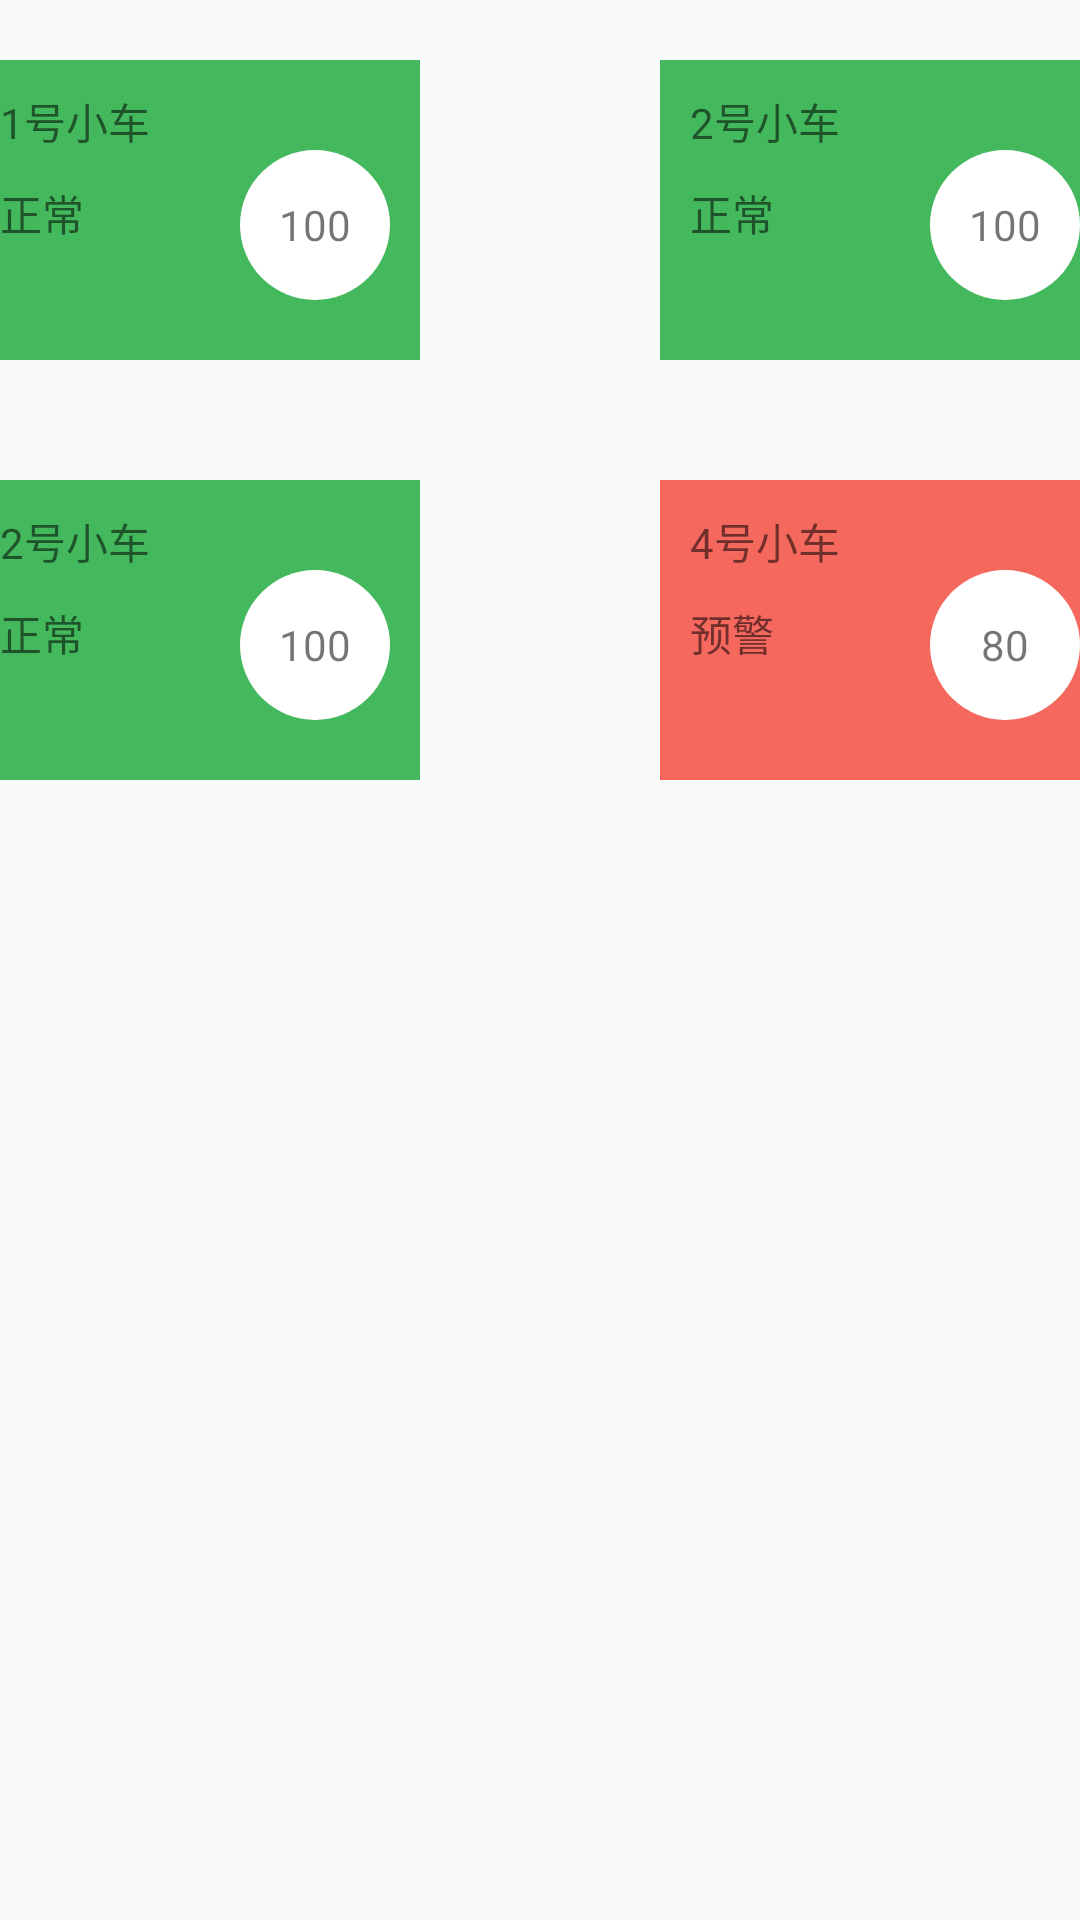

Here is an Android app screen rendered from its layout file. Give the layout XML and the strings, colors and styles it references.
<!-- AndroidManifest.xml: application theme AppTheme -->
<!-- res/layout/pro7_mybalance.xml -->
<?xml version="1.0" encoding="utf-8"?>


<LinearLayout android:layout_width="match_parent"
    android:layout_height="match_parent"
    android:orientation="vertical"
    xmlns:android="http://schemas.android.com/apk/res/android">



    <LinearLayout
        android:layout_width="match_parent"
        android:layout_height="wrap_content"
        android:gravity="center">
        <LinearLayout
            android:id="@+id/ll_pro7_balance_show1"
            android:layout_width="150dp"
            android:layout_height="100dp"
            android:background="#D01CAA3A"
            android:layout_margin="20dp"
            android:onClick="dosubmit3">
            <LinearLayout
                android:layout_width="wrap_content"
                android:layout_height="wrap_content"
                android:orientation="vertical">
                <TextView

                    android:layout_width="wrap_content"
                    android:layout_height="wrap_content"
                    android:text="1号小车"
                    android:layout_margin="10dp"/>
                <TextView
                    android:id="@+id/txt_pro7_balance_show1"
                    android:layout_width="wrap_content"
                    android:layout_height="wrap_content"
                    android:text="正常"
                    android:layout_marginLeft="10dp"/>
            </LinearLayout>



            <TextView
                android:id="@+id/txt_pro7_balance_write1"
                android:layout_width="wrap_content"
                android:layout_height="wrap_content"
                android:background="@drawable/shape_oval_white"
                android:layout_gravity="bottom"
                android:layout_marginLeft="20dp"
                android:text="100"
                android:gravity="center"
                android:layout_marginBottom="10dp"/>
        </LinearLayout>

        <View
            android:layout_width="40dp"
            android:layout_height="0dp" />



        <LinearLayout
            android:id="@+id/ll_pro7_balance_show2"
            android:layout_width="150dp"
            android:layout_height="100dp"
            android:background="#D01CAA3A"
            android:layout_margin="20dp"
            android:onClick="dosubmit3">
            <LinearLayout
                android:layout_width="wrap_content"
                android:layout_height="wrap_content"
                android:orientation="vertical">
                <TextView
                    android:layout_width="wrap_content"
                    android:layout_height="wrap_content"
                    android:text="2号小车"
                    android:layout_margin="10dp"/>
                <TextView
                    android:id="@+id/txt_pro7_balance_show2"
                    android:layout_width="wrap_content"
                    android:layout_height="wrap_content"
                    android:text="正常"
                    android:layout_marginLeft="10dp"/>
            </LinearLayout>

            <TextView
                android:id="@+id/txt_pro7_balance_write2"
                android:layout_width="wrap_content"
                android:layout_height="wrap_content"
                android:background="@drawable/shape_oval_white"
                android:layout_gravity="bottom"
                android:layout_marginLeft="20dp"
                android:text="100"
                android:gravity="center"
                android:layout_marginBottom="10dp"/>
        </LinearLayout>
    </LinearLayout>





    <LinearLayout
        android:layout_width="match_parent"
        android:layout_height="wrap_content"
        android:gravity="center">
        <LinearLayout
            android:id="@+id/ll_pro7_balance_show3"
            android:layout_width="150dp"
            android:layout_height="100dp"
            android:background="#D01CAA3A"
            android:layout_margin="20dp"
            android:onClick="dosubmit3">
            <LinearLayout
                android:layout_width="wrap_content"
                android:layout_height="wrap_content"
                android:orientation="vertical">
                <TextView
                    android:layout_width="wrap_content"
                    android:layout_height="wrap_content"
                    android:text="2号小车"
                    android:layout_margin="10dp"/>
                <TextView
                    android:id="@+id/txt_pro7_balance_show3"
                    android:layout_width="wrap_content"
                    android:layout_height="wrap_content"
                    android:text="正常"
                    android:layout_marginLeft="10dp"/>
            </LinearLayout>



            <TextView
                android:id="@+id/txt_pro7_balance_write3"
                android:layout_width="wrap_content"
                android:layout_height="wrap_content"
                android:background="@drawable/shape_oval_white"
                android:layout_gravity="bottom"
                android:layout_marginLeft="20dp"
                android:text="100"
                android:gravity="center"
                android:layout_marginBottom="10dp"/>
        </LinearLayout>

        <View
            android:layout_width="40dp"
            android:layout_height="0dp" />



        <LinearLayout
            android:id="@+id/ll_pro7_balance_show4"
            android:layout_width="150dp"
            android:layout_height="100dp"
            android:background="#CBF44336"
            android:layout_margin="20dp"
            android:onClick="dosubmit3">
            <LinearLayout
                android:layout_width="wrap_content"
                android:layout_height="wrap_content"
                android:orientation="vertical">
                <TextView
                    android:layout_width="wrap_content"
                    android:layout_height="wrap_content"
                    android:text="4号小车"
                    android:layout_margin="10dp"/>
                <TextView
                    android:id="@+id/txt_pro7_balance_show4"
                    android:layout_width="wrap_content"
                    android:layout_height="wrap_content"
                    android:text="预警"
                    android:layout_marginLeft="10dp"/>
            </LinearLayout>

            <TextView
                android:id="@+id/txt_pro7_balance_write4"
                android:layout_width="wrap_content"
                android:layout_height="wrap_content"
                android:background="@drawable/shape_oval_white"
                android:layout_gravity="bottom"
                android:layout_marginLeft="20dp"
                android:text="80"
                android:gravity="center"
                android:layout_marginBottom="10dp"/>
        </LinearLayout>
    </LinearLayout>



</LinearLayout>
<!-- resources referenced by this layout -->
<resources>
  <!-- drawable shape_oval_white (drawable) -->
  <?xml version="1.0" encoding="utf-8"?>
  
  <shape android:shape="oval"
      xmlns:android="http://schemas.android.com/apk/res/android">
  
      <solid
          android:color="#FFF"/>
  
      <size
          android:width="50dp"
          android:height="50dp"/>
  </shape>
  <style name="AppTheme" parent="Theme.AppCompat.Light.NoActionBar">
          
          <item name="colorPrimary">@color/colorPrimary</item>
          <item name="colorPrimaryDark">@color/colorPrimaryDark</item>
          <item name="colorAccent">@color/colorAccent</item>
      </style>
  <!-- not gathered from this repository: default colours our renderer supplied (Android Studio template values) -->
  <color name="colorPrimary">#FF6200EE</color>
  <color name="colorPrimaryDark">#FF3700B3</color>
  <color name="colorAccent">#FF03DAC5</color>
</resources>
